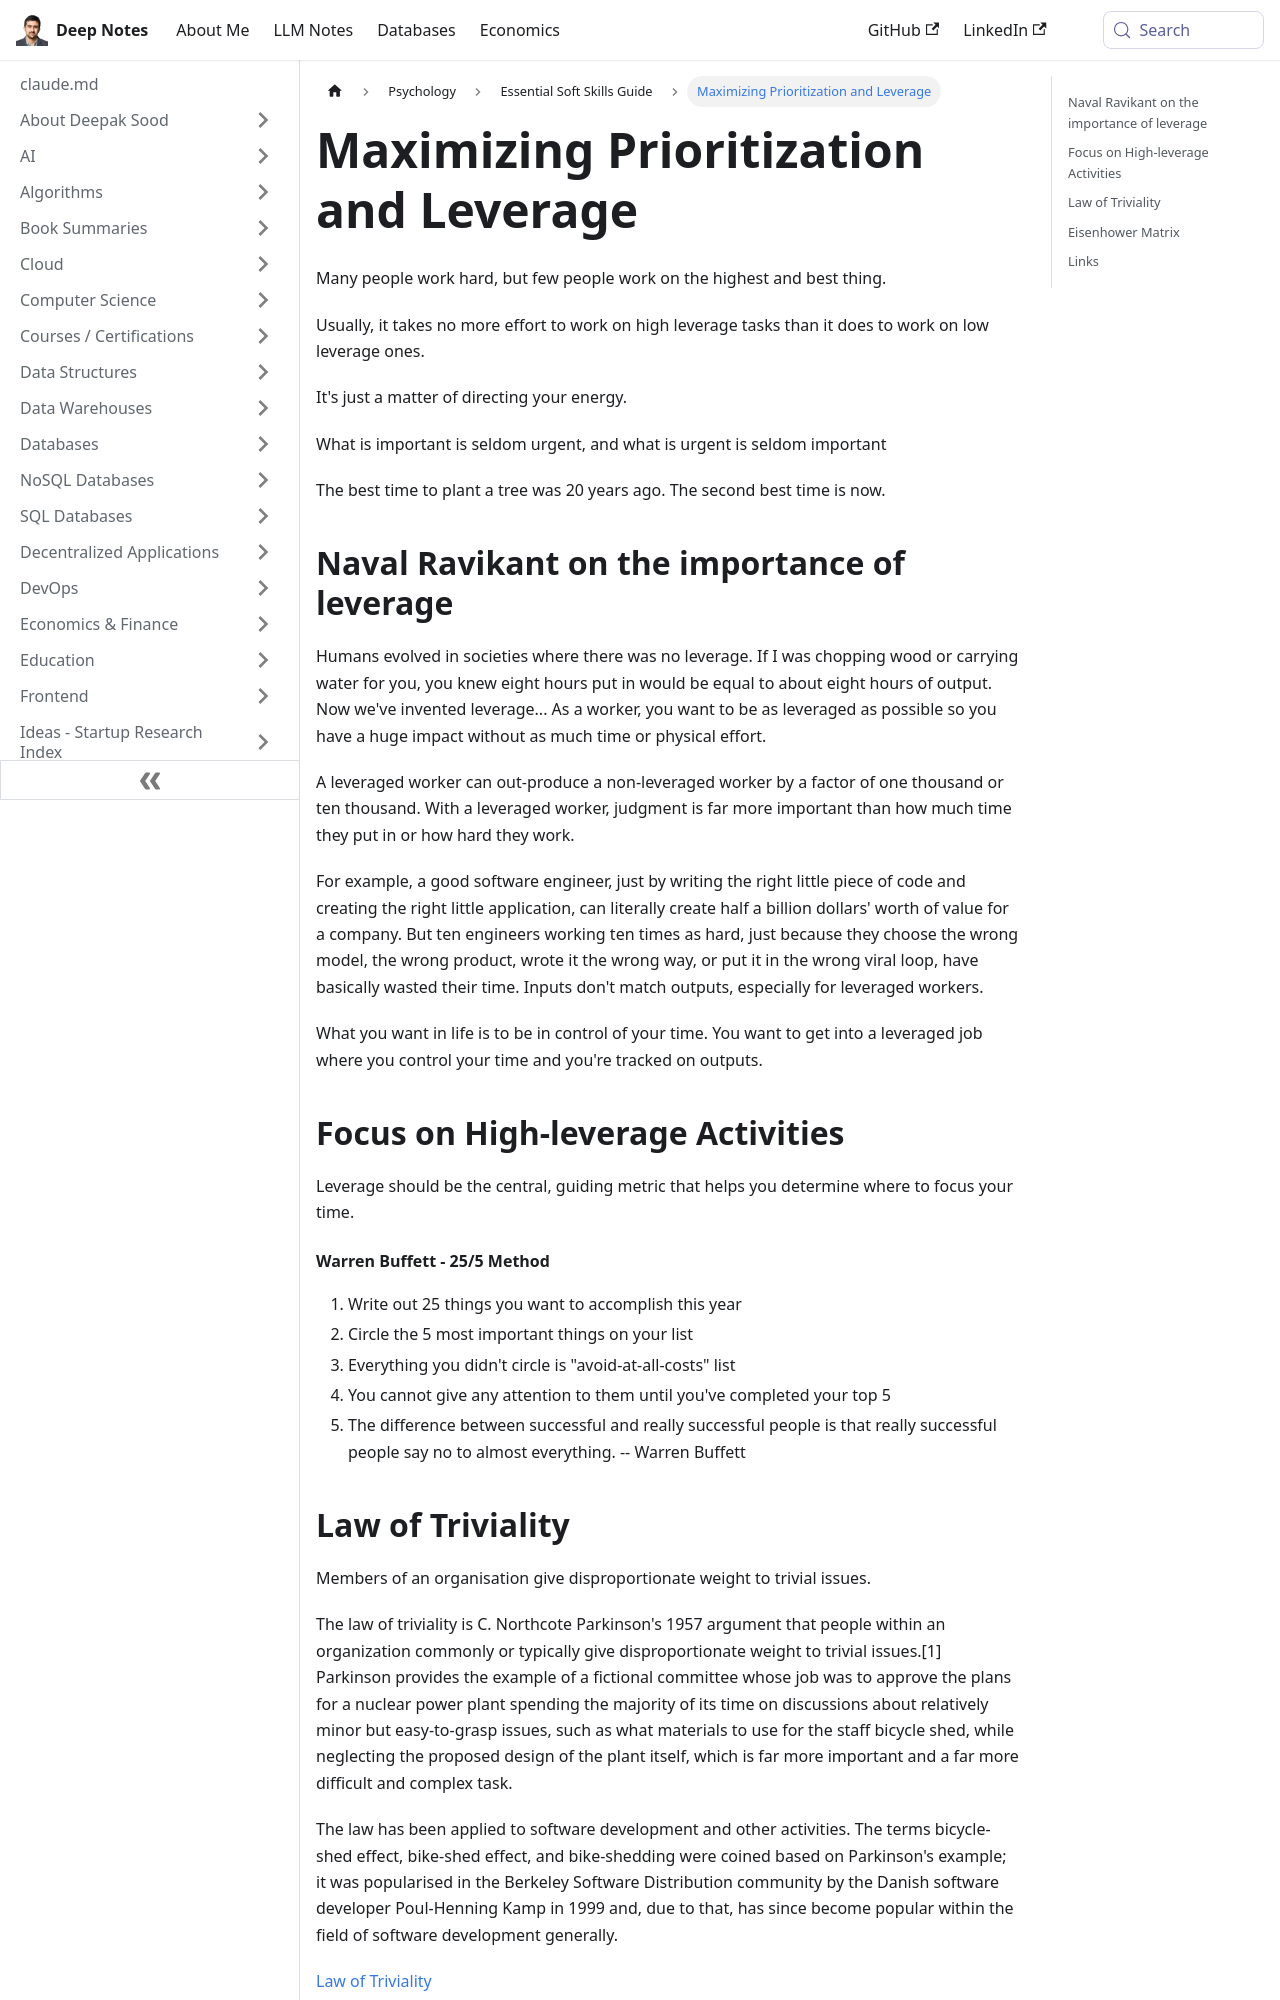

repository: deepaksood619/deepaksood619.github.io · page: psychology/soft-skills/prioritization-leverage/index.html · generator: docusaurus

---
slug: /psychology/soft-skills/prioritization-leverage
title: Maximizing Prioritization and Leverage
description: Discover how to focus on high-leverage tasks to amplify your impact and productivity in both work and life.
created: 2023-03-05
updated: 2026-06-18
---
Many people work hard, but few people work on the highest and best thing.

Usually, it takes no more effort to work on high leverage tasks than it does to work on low leverage ones.

It's just a matter of directing your energy.

What is important is seldom urgent, and what is urgent is seldom important

The best time to plant a tree was 20 years ago. The second best time is now.

## Naval Ravikant on the importance of leverage

Humans evolved in societies where there was no leverage. If I was chopping wood or carrying water for you, you knew eight hours put in would be equal to about eight hours of output. Now we've invented leverage... As a worker, you want to be as leveraged as possible so you have a huge impact without as much time or physical effort.

A leveraged worker can out-produce a non-leveraged worker by a factor of one thousand or ten thousand. With a leveraged worker, judgment is far more important than how much time they put in or how hard they work.

For example, a good software engineer, just by writing the right little piece of code and creating the right little application, can literally create half a billion dollars' worth of value for a company. But ten engineers working ten times as hard, just because they choose the wrong model, the wrong product, wrote it the wrong way, or put it in the wrong viral loop, have basically wasted their time. Inputs don't match outputs, especially for leveraged workers.

What you want in life is to be in control of your time. You want to get into a leveraged job where you control your time and you're tracked on outputs.

## Focus on High-leverage Activities

Leverage should be the central, guiding metric that helps you determine where to focus your time.

#### Warren Buffett - 25/5 Method

1. Write out 25 things you want to accomplish this year
2. Circle the 5 most important things on your list
3. Everything you didn't circle is "avoid-at-all-costs" list
4. You cannot give any attention to them until you've completed your top 5
5. The difference between successful and really successful people is that really successful people say no to almost everything. -- Warren Buffett
